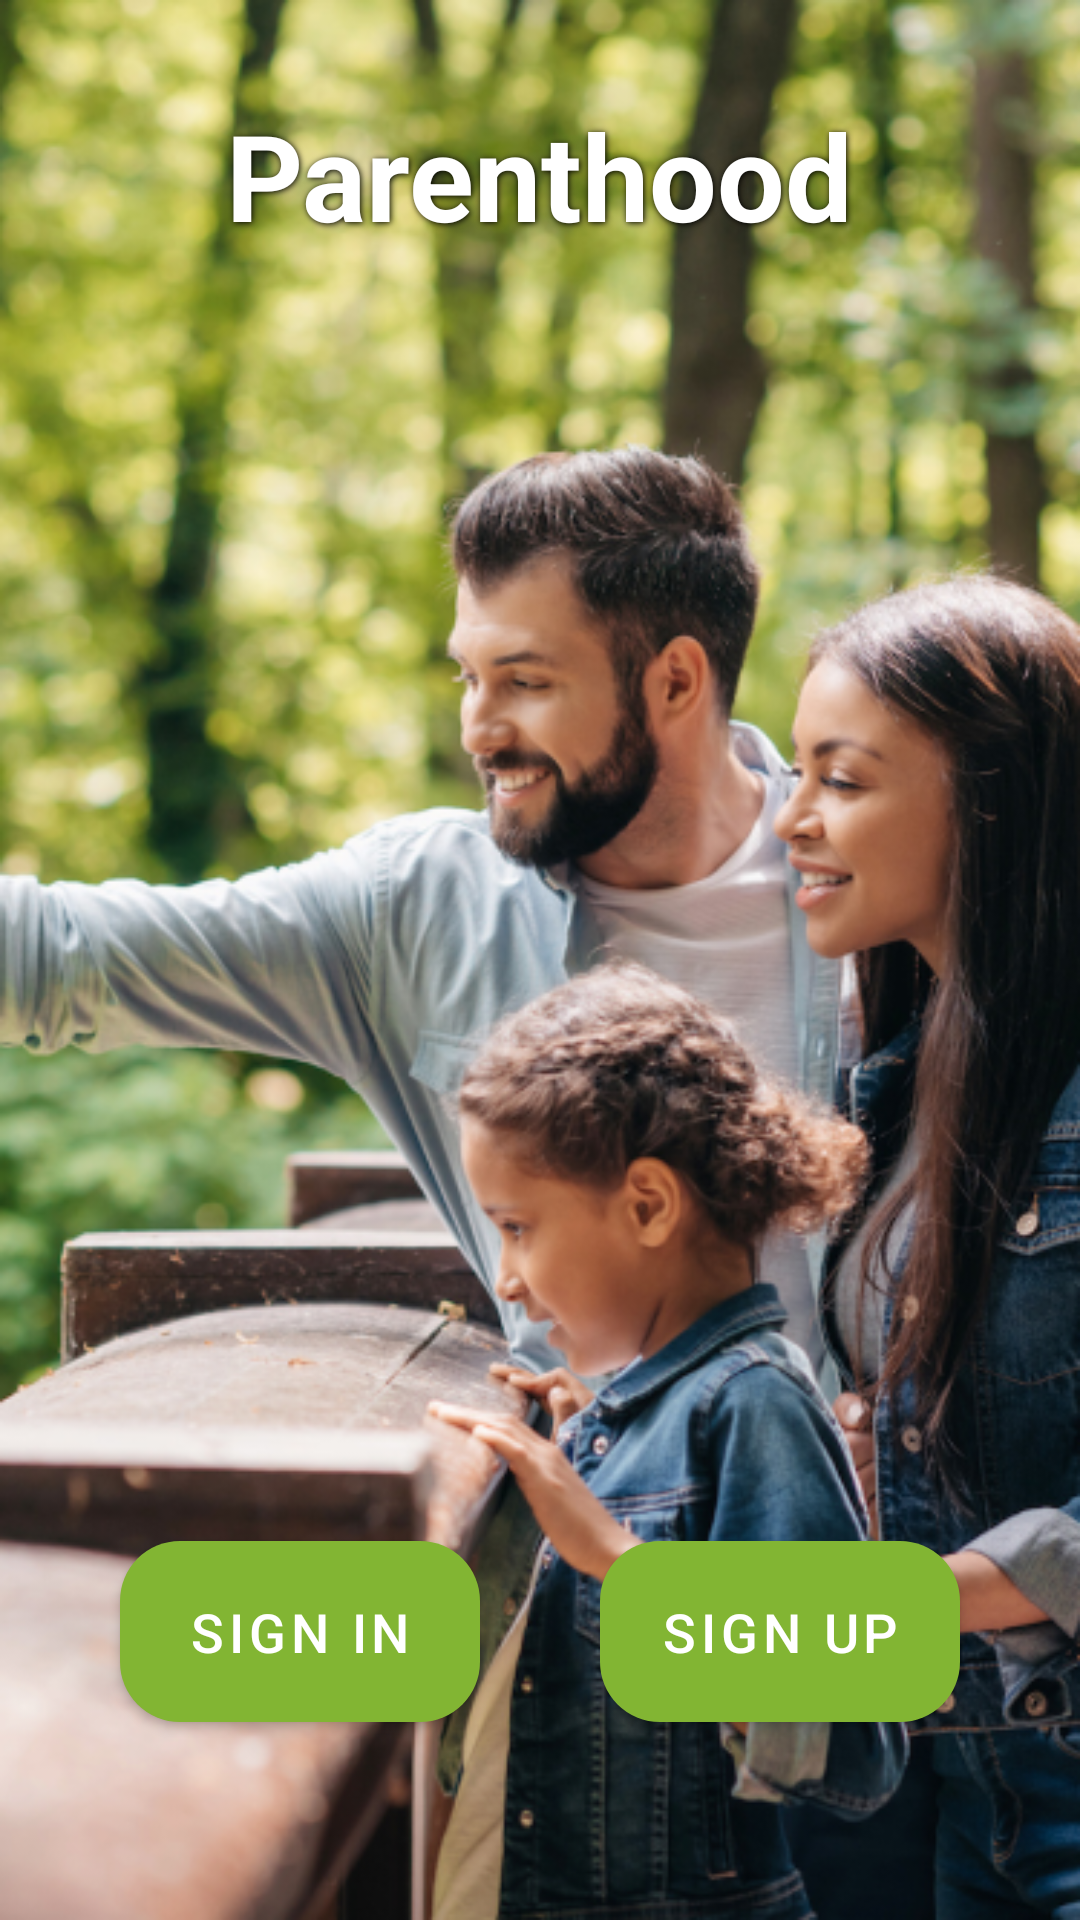

Produce the Android XML layout that renders to this screen, including the resource entries it uses.
<!-- AndroidManifest.xml: application theme Theme.Parenthood -->
<!-- res/layout/fragment_welcome.xml -->
<?xml version="1.0" encoding="utf-8"?>
<layout>
    <androidx.constraintlayout.widget.ConstraintLayout xmlns:android="http://schemas.android.com/apk/res/android"
        xmlns:app="http://schemas.android.com/apk/res-auto"
        xmlns:tools="http://schemas.android.com/tools"
        android:id="@+id/constraintLayout"
        android:layout_width="match_parent"
        android:layout_height="match_parent"
        tools:context=".ui.fragment.WelcomeFragment"
        android:background="@drawable/image">

        <TextView
            android:id="@+id/tv_welcome_app_name"
            android:layout_width="wrap_content"
            android:layout_height="wrap_content"
            android:text="@string/app_name"
            android:textColor="@color/colorWhite"
            android:shadowColor="@color/colorBlack"
            android:shadowDx="1"
            android:shadowDy="1"
            android:shadowRadius="5"
            android:textSize="40sp"
            android:textStyle="bold"
            app:layout_constraintBottom_toBottomOf="parent"
            app:layout_constraintEnd_toEndOf="parent"
            app:layout_constraintHorizontal_bias="0.5"
            app:layout_constraintStart_toStartOf="parent"
            app:layout_constraintTop_toTopOf="parent"
            app:layout_constraintVertical_bias="0.054" />

        <com.google.android.material.button.MaterialButton
            android:id="@+id/btn_sign_up"
            android:layout_width="120dp"
            style="@style/buttonStyleGreen"
            app:cornerRadius="20dp"
            android:layout_marginBottom="60dp"
            android:text="@string/sign_up"
            android:textSize="18sp"
            app:layout_constraintBottom_toBottomOf="parent"
            app:layout_constraintEnd_toEndOf="parent"
            app:layout_constraintHorizontal_bias="0.5"
            app:layout_constraintStart_toEndOf="@+id/btn_sign_in" />

        <com.google.android.material.button.MaterialButton
            android:id="@+id/btn_sign_in"
            android:layout_width="120dp"
            style="@style/buttonStyleGreen"
            app:cornerRadius="20dp"
            android:layout_marginBottom="60dp"
            android:text="@string/sign_in"
            android:textSize="18sp"
            app:layout_constraintBottom_toBottomOf="parent"
            app:layout_constraintEnd_toStartOf="@+id/btn_sign_up"
            app:layout_constraintHorizontal_bias="0.5"
            app:layout_constraintStart_toStartOf="parent" />

    </androidx.constraintlayout.widget.ConstraintLayout>
</layout>
<!-- resources referenced by this layout -->
<resources>
  <color name="colorBlack">#000000</color>
  <color name="colorWhite">#FFFFFF</color>
  <!-- drawable image: png bitmap (drawable-mdpi, 468683 bytes) -->
  <string name="app_name">Parenthood</string>
  <string name="sign_in">Sign in</string>
  <string name="sign_up">Sign up</string>
  <style name="buttonStyleGreen" parent="Widget.MaterialComponents.Button">
          <item name="android:layout_width">160dp</item>
          <item name="android:layout_height">wrap_content</item>
          <item name="backgroundTint">@color/colorGreen</item>
          <item name="android:textColor">@color/colorWhite</item>
          <item name="cornerRadius">30dp</item>
          <item name="android:padding">18dp</item>
          <item name="android:textSize">@dimen/txtNormalSize</item>
      </style>
  <style name="Theme.Parenthood" parent="Theme.MaterialComponents.Light">
          <item name="colorPrimary">@color/colorPrimary</item>
          <item name="colorPrimaryDark">@color/colorPrimaryDark</item>
          <item name="colorAccent">@color/colorAccent</item>
      </style>
  <color name="colorGreen">#82B533</color>
  <dimen name="txtNormalSize">18sp</dimen>
  <color name="colorPrimary">#008577</color>
  <color name="colorPrimaryDark">#00574B</color>
  <color name="colorAccent">#D81B60</color>
</resources>
